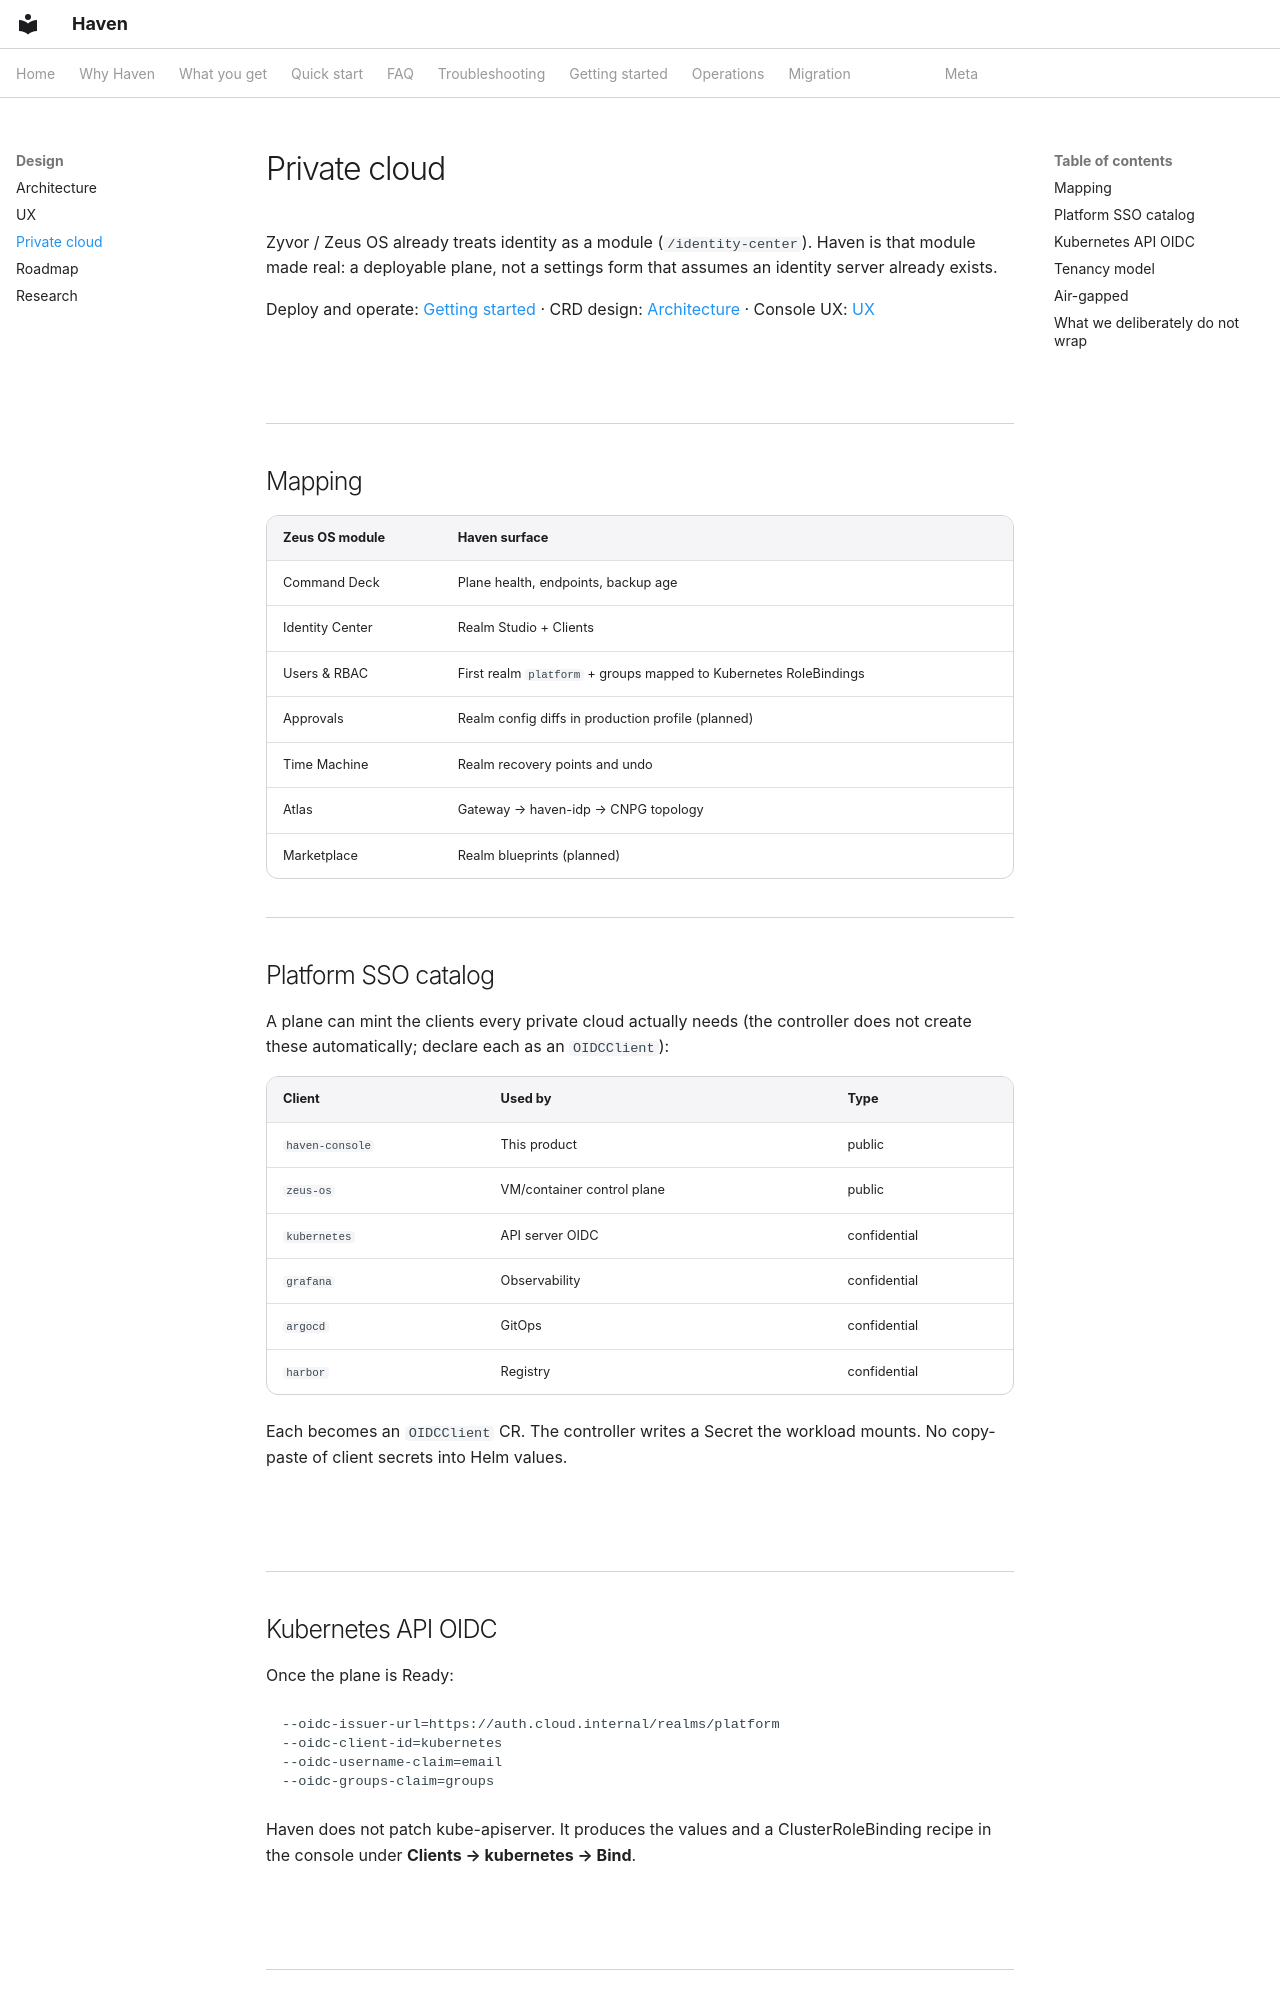

repository: zyvorai/zyvor-haven · page: private-cloud/index.html · generator: mkdocs

---
hero:
  eyebrow: PRIVATE CLOUD
  title: Haven inside a private cloud (Zyvor-shaped)
---

Zyvor / Zeus OS already treats identity as a module (`/identity-center`). Haven is that module made real: a deployable plane, not a settings form that assumes an identity server already exists.

Deploy and operate: [Getting started](getting-started.md) · CRD design: [Architecture](architecture.md) · Console UX: [UX](ux.md)

## Mapping

| Zeus OS module | Haven surface |
|---|---|
| Command Deck | Plane health, endpoints, backup age |
| Identity Center | Realm Studio + Clients |
| Users & RBAC | First realm `platform` + groups mapped to Kubernetes RoleBindings |
| Approvals | Realm config diffs in production profile (planned) |
| Time Machine | Realm recovery points and undo |
| Atlas | Gateway → haven-idp → CNPG topology |
| Marketplace | Realm blueprints (planned) |

## Platform SSO catalog

A plane can mint the clients every private cloud actually needs (the controller does not create these automatically; declare each as an `OIDCClient`):

| Client | Used by | Type |
|---|---|---|
| `haven-console` | This product | public |
| `zeus-os` | VM/container control plane | public |
| `kubernetes` | API server OIDC | confidential |
| `grafana` | Observability | confidential |
| `argocd` | GitOps | confidential |
| `harbor` | Registry | confidential |

Each becomes an `OIDCClient` CR. The controller writes a Secret the workload mounts. No copy-paste of client secrets into Helm values.
